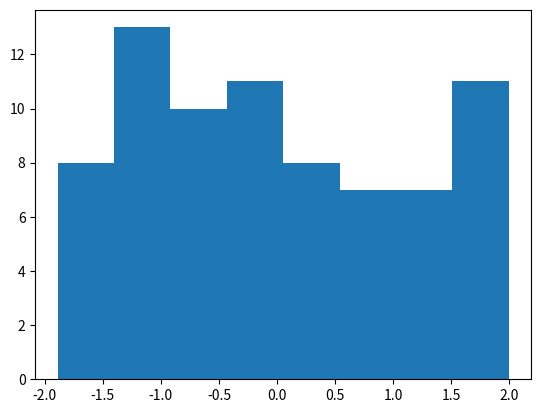
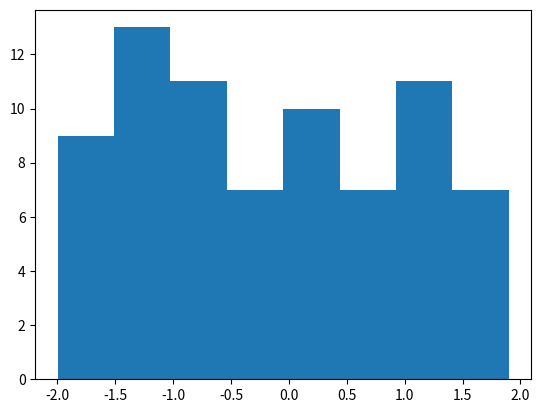

Source code (Python) for these figures, in order:
from tabulate import tabulate
import scipy.stats as stats
from scipy.stats import norm
import matplotlib.pyplot as plt
import numpy as np
import csv


def normalData(n, a, b):
    result = np.random.random(n)
    for i in range(n):
        result[i] = a + (b-a) * result[i]
    return result


def uniformData(n, a, b):
    return np.random.uniform(a, b, size=n)


def printTable(q, delta, array, result, fileName):
    headersCsv = ['i', 'Delta_i','n_i', 'p_i', 'np_i', 'n_i-np_i', 'frac{(n_i-np_i)^2}{np_i}']
    rows = []
    strRows = []
     
    for i in range(0, len(q)):
        if i == 0:
            boarders = ['-infity', np.around(delta[0], decimals=2)]
        elif i == len(q) - 1:
            boarders = [np.around(delta[-1], decimals=2), 'infity']
        else:
            boarders = [np.around(delta[i - 1], decimals=2), np.around(delta[i], decimals=2)]

        rows.append([str(i + 1),
                    str(boarders),
                    str( q[i]),
                    str(np.around(array[i], decimals=4)),
                    str(np.around(array[i] * 100, decimals = 2)),
                    str(np.around(q[i] - 100 * array[i], decimals=2)),
                    str(np.around(result[i], decimals=2))])

    rows.append([str(len(q)),
                "-",
                str(np.sum(q)),
                str(np.around(np.sum(array), decimals=4)),
                str(np.around(np.sum(array * 100), decimals=2)),
                str(-np.around(np.sum(q - 100 * array), decimals=2)),
                str(np.around(np.sum(result), decimals=2))])


    csv_writer(fileName, headersCsv, rows)
    #print(tabulate(rows, headersTex, tablefmt="latex"))
    print("Writing complete")

def csv_writer(path, fieldnames, data):
    """
    Функция для записи в файл csv
    path - путь до файла
    fieldnames - название столбцов
    data - список из списков
    """
    with open(path, "w", newline='') as out_file:
        '''
        out_file - выходные данные в виде объекта
        delimiter - разделитель :|;
        fieldnames - название полей (столбцов)
        '''
        writer = csv.writer(out_file, delimiter = ";")
        #writer.writeheader()
        for row in data:
            writer.writerow(row)

def printParameters(data):
    print("mu = " +
    str(np.around(np.mean(data), decimals=2)) +
    " sigma = " + str(np.around(np.std(data), decimals=2)))


def countHiSquare(dist, k, table, fileName, start, finish):
    delta = np.linspace(start, finish, num=k-1)
    array = np.array([stats.norm.cdf(delta[0])])
    q = np.array([len(dist[dist <= delta[0]])])
    for i in range(0, len(delta) - 1):
        new_ar = stats.norm.cdf(delta[i + 1]) - stats.norm.cdf(delta[i])
        array = np.append(array, new_ar)
        q = np.append(q, len(dist[(dist <= delta[i + 1]) & (dist >= delta[i])]))
    array = np.append(array, 1 - stats.norm.cdf(delta[-1]))
    q = np.append(q, len(dist[dist >= delta[-1]]))
    result = np.divide(np.multiply((q - 100 * array), (q - 100 * array)), array * 100)    
    if table == True:
        printTable(q, delta, array, result, fileName)
    return (np.around(np.sum(result), decimals=2))


def drawData(data):
    plt.hist(data, bins='auto')
    plt.show()


############################################################################
alpha = 0.05
p = 1 - alpha
k = 501

start = -2
finish = 2

num = 75

print("--------------------------------------------------")


distNorm = normalData(num, start, finish)
distUniform = uniformData(num, start, finish)

value = stats.chi2.ppf(p, k-1)
hiNorm = countHiSquare(distNorm, k, True,'dataNorm.csv', start, finish)
hiUniform = countHiSquare(distUniform, k, True, 'dataUniform.csv', start, finish)
result = str(num)+": quantile = "+str(value)+" hiSquareNorm = "+str(hiNorm)+" hiSquareUniform = "+str(hiUniform)
print(result)
drawData(distNorm)
drawData(distUniform)
